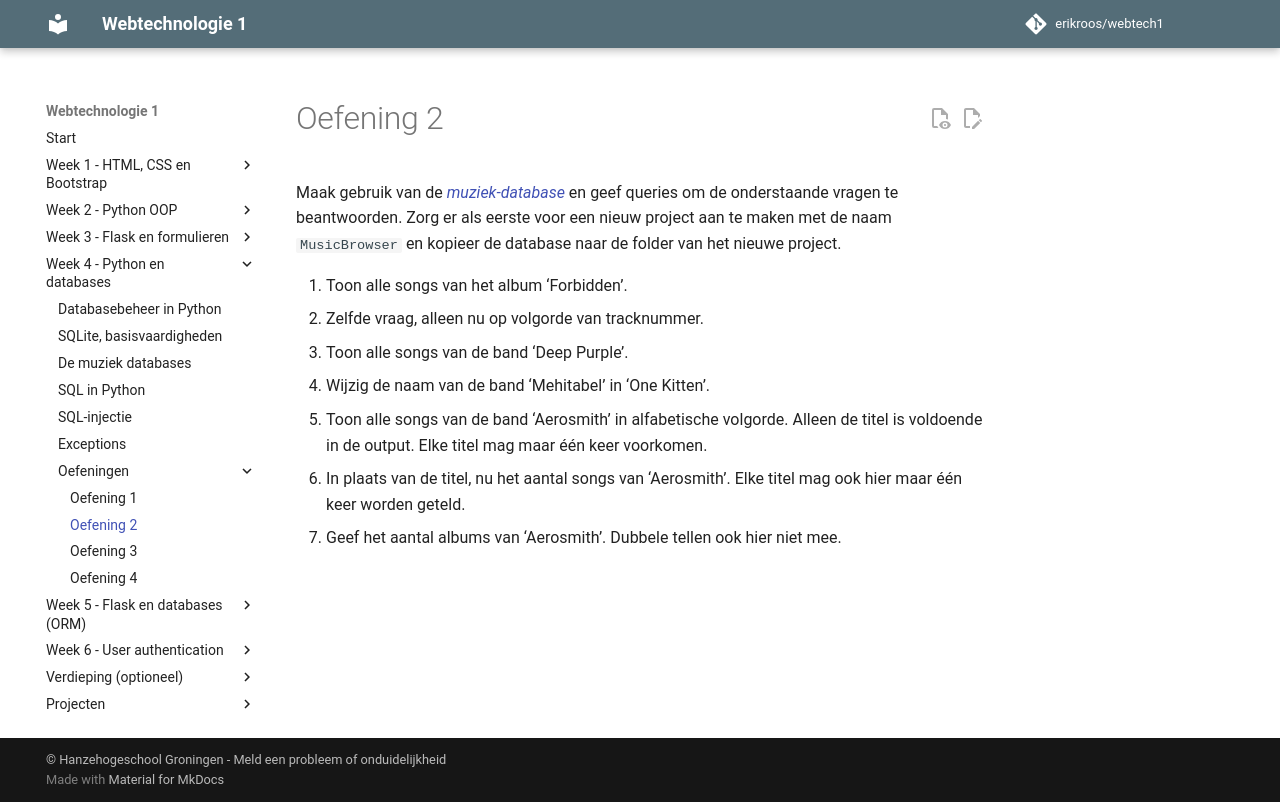

repository: erikroos/webtech1 · page: week4/oefeningen/sql-oefening2.html · generator: mkdocs

# Oefening 2

Maak gebruik van de [*muziek-database*](../bestanden/music.sqlite) en geef queries om de onderstaande vragen te beantwoorden. Zorg er als eerste voor een nieuw project aan te maken met de naam `MusicBrowser` en kopieer de database naar de folder van het nieuwe project.

1. Toon alle songs van het album ‘Forbidden’.
2. Zelfde vraag, alleen nu op volgorde van tracknummer.
3. Toon alle songs van de band ‘Deep Purple’.
4. Wijzig de naam van de band ‘Mehitabel’ in ‘One Kitten’.
5. Toon alle songs van de band ‘Aerosmith’ in alfabetische volgorde. Alleen de titel is voldoende in de output. Elke titel mag maar één keer voorkomen.
6. In plaats van de titel, nu het aantal songs van ‘Aerosmith’. Elke titel mag ook hier maar één keer worden geteld.
7. Geef het aantal albums van ‘Aerosmith’. Dubbele tellen ook hier niet mee.
